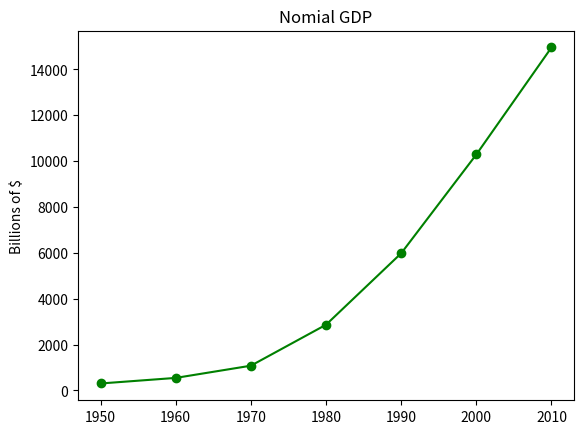
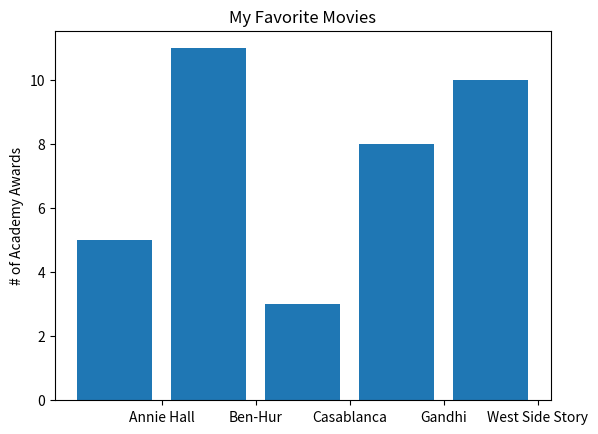

Source code (Python) for these figures, in order: (Note: this script raises an exception after producing the figures.)
'''
Created on July 1, 2017

[redacted]
'''
import numpy as np

'''
matplotlib: pyplot, display, show, savefig
'''
from matplotlib import pyplot as plt
years = list(range(1950,2011,10))
gdp = [300.2, 543.3, 1075.9, 2862.5, 5979.6, 10289.7, 14958.3]

#create a line chart, years on x-axis, gdp on y-axis
plt.figure()
plt.plot(years, gdp, color='green',marker='o',linestyle='solid')

#add a title
plt.title("Nomial GDP")
#add a label to the y-axis
plt.ylabel("Billions of $")


'''
Bar charts
'''
movies = ["Annie Hall", "Ben-Hur", "Casablanca", "Gandhi", "West Side Story"]
num_oscars = [5, 11, 3, 8, 10]

#bars are by default width .8, so we'll add .1 to the left coordinates
# so that each bar is centered
xs = [i + .1 for i, _ in enumerate(movies)]

#plot bars with left x-coordinates [xs], heights [num_oscars]
plt.figure()
plt.bar(xs, num_oscars)

plt.ylabel("# of Academy Awards")
plt.title("My Favorite Movies")

# label x-axis with movie names at bar centers
plt.xticks(np.array(xs) + .5, movies)


# bar chart: good for plotting histograms of bucketed numeric values (in order to visually explore how the values are distributed)
grades = [83, 95, 91, 87, 70, 0, 85, 82, 100, 67, 73, 77, 0]
grade_bin10 = [grade//10*10 for grade in grades]
from collections import Counter
histogram_with_bin10 = Counter(grade_bin10)
plt.figure()
plt.bar(left=[k - 4 for k in histogram_with_bin10.keys()], height=histogram_with_bin10.values(), width=8)
plt.ylabel("# of Students")
plt.ylim(0,5)
plt.xlabel("Decile")
plt.xlim(-5, 105)
plt.xticks([])
plt.title("Distribution of Exam 1 Grades")

#bar chart can mislead easily when y-axis not to start at 0
mentions = [500, 505]
years = [2013, 2014]
#
plt.subplot(121)
plt.bar([y - .4 for y in years],mentions)
plt.axis([2012.5, 2014.5, 499, 506]) #misleading y-axis only shows the part above 500
plt.xticks(years)
plt.ticklabel_format(useOffset=False) #if we don't do this the display on x-axis would be 0 & 1 with a +2.013e3 in the corner)
plt.ylabel("$ of times I heard someone say 'data science'")
plt.title("Look at the 'Huge' increase!")
#
plt.subplot(122)
plt.bar([y - .4 for y in years],mentions)
plt.xlim(2012.5, 2014.5)
plt.xticks(years)
plt.ticklabel_format(useOffset=False) #if we don't do this the display on x-axis would be 0 & 1 with a +2.013e3 in the corner)
plt.ylabel("$ of times I heard someone say 'data science'")
plt.title("Not So Huge Anymore")

'''
Line charts: good for illustrating trends
'''
variance = [1, 2, 4, 8, 16, 32, 64, 128, 256]
bias_squared = [256, 128, 64, 32, 16, 8, 4, 2,1]
total_error = [x+y for x, y in zip(variance, bias_squared)]
xs = [i for i, _ in enumerate(variance)]

plt.figure()
plt.plot(xs, variance, 'g', label = "variance")
plt.plot(xs, bias_squared, 'r-.', label = "bias^2")
plt.plot(xs, total_error, 'b:', label = "total error")
plt.title('The Bias-Variance Tradeoff')
plt.xlabel('model complexity')
plt.legend()


'''
Scatter plots: relationship between two paired sets of data
'''

friends = [70, 65, 72, 63, 71, 64, 60, 64, 67]
minutes = [175, 170, 205, 120, 220, 130, 105, 145, 190]
labels = ['a', 'b', 'c', 'd', 'e', 'f', 'g', 'h', 'i']

plt.figure()
plt.scatter(friends, minutes)
plt.title('Daily Miutes vs Number of friends')
plt.ylabel('daily minutes spent on the site')
plt.xlabel('# of friends')
plt.axis([58, 74, 80, 240])
#label each point
for l, f, m in zip(labels, friends, minutes):
    plt.annotate(l,xy=(f,m),xytext=(f+.2,m-.2))
    
# if you're scattering comparable variables, you might get a misleading picture if you let matplotlib choose the scale
test_1_grades = [99, 90, 85, 97, 80]
test_2_grades = [100, 85, 60, 90, 70]

plt.figure()
plt.subplot(121)
plt.scatter(test_1_grades, test_2_grades)
plt.axis([75, 100, 50, 110])
plt.xlabel("test 1 grade")
plt.ylabel("test 2 grade")
plt.title("Axes Aren't Comparable")

plt.subplot(122)
plt.scatter(test_1_grades, test_2_grades)
plt.axis([50, 120, 50, 120])
plt.xlabel("test 1 grade")
plt.ylabel("test 2 grade")
plt.title("Axes Are Comparable")

plt.show()